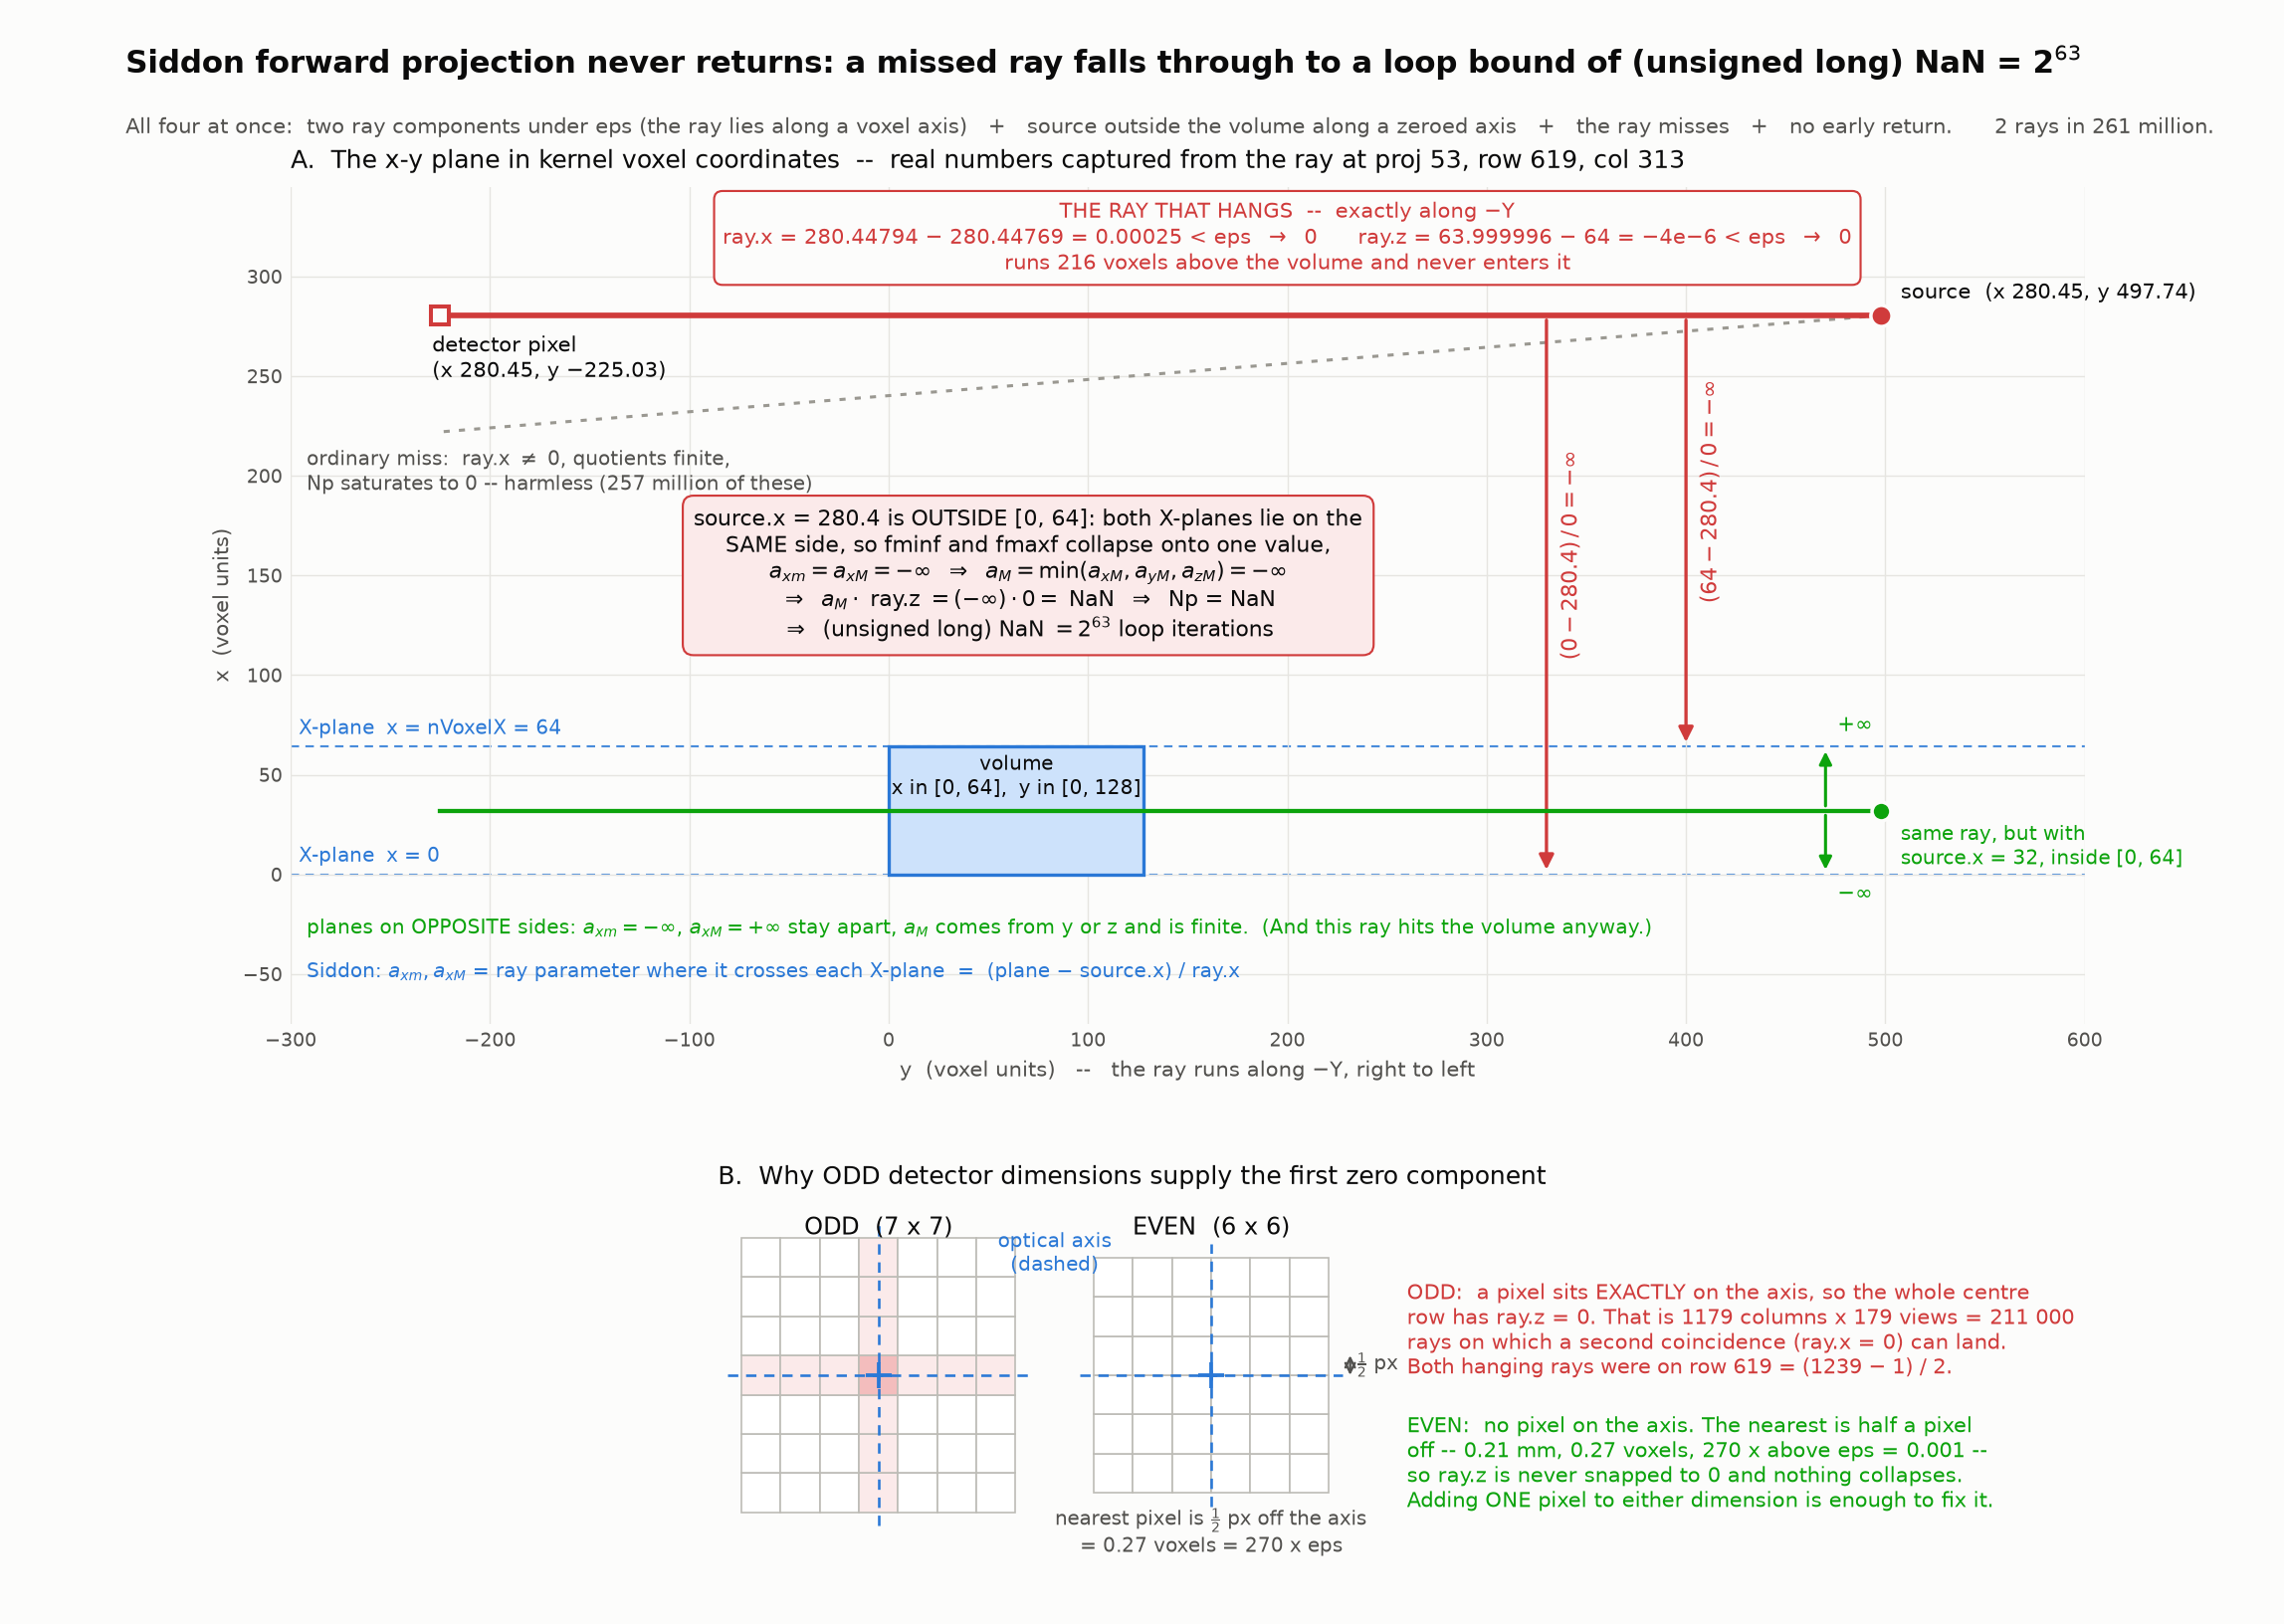

Reproduce this figure in Python.
# -*- coding: utf-8 -*-
"""The geometry that makes Siddon_projection.cu never return.

Top: the x-y plane in the kernel's voxel coordinates, drawn with y HORIZONTAL
so the ray (which runs exactly along -Y) lies across the page and the two
X-planes are horizontal lines. Real captured numbers for the ray that hangs
(proj 53, row 619, col 313 of the test geometry). Bottom: why an odd
detector dimension supplies the first zero direction component.
"""
import matplotlib
matplotlib.use("Agg")
import matplotlib.pyplot as plt
from matplotlib.patches import Rectangle, FancyArrowPatch

INK, INK2, SURF = "#0b0b0b", "#52514e", "#fcfcfb"
BLUE, BLUE_L = "#2a78d6", "#cde2fb"
CRIT, CRIT_L, GOOD, GREY = "#d03b3b", "#fbeaea", "#0ca30c", "#9a9891"

# captured on the GPU, voxel units. nVoxel is (Z,Y,X)-ordered: X=64, Y=128.
NX, NY = 64.0, 128.0
S_X, S_Y = 280.44769, 497.73584          # source
P_X, P_Y = 280.44794, -225.03015         # detector pixel

fig = plt.figure(figsize=(13.5, 9.6), facecolor=SURF)
gs = fig.add_gridspec(2, 1, height_ratios=[2.35, 1.0], hspace=0.30,
                      left=0.055, right=0.985, top=0.885, bottom=0.04)

# ================================================================ panel A
# horizontal axis = y (voxel), vertical axis = x (voxel)
ax = fig.add_subplot(gs[0])
ax.set_facecolor(SURF)
ax.set_aspect("equal")
ax.set_xlim(-300, 600)
ax.set_ylim(-75, 345)

# volume and the two X-planes Siddon measures distance to
ax.add_patch(Rectangle((0, 0), NY, NX, facecolor=BLUE_L, edgecolor=BLUE,
                       lw=1.4, zorder=2))
ax.text(NY / 2, 49, "volume\nx in [0, 64],  y in [0, 128]", ha="center",
        va="center", fontsize=8.6, color=INK, zorder=3)
for xp, lab in ((0.0, "X-plane  x = 0"), (NX, "X-plane  x = nVoxelX = 64")):
    ax.plot([-300, 600], [xp, xp], color=BLUE, lw=0.9, ls=(0, (4, 3)),
            zorder=1, alpha=0.85)
    ax.text(-296, xp + 4, lab, ha="left", va="bottom", fontsize=8.5,
            color=BLUE)
ax.text(-292, -44, r"Siddon: $a_{xm}, a_{xM}$ = ray parameter where it "
        "crosses each X-plane  =  (plane $-$ source.x) / ray.x",
        ha="left", va="top", fontsize=8.5, color=BLUE)

# --- the ordinary miss: same source, slight tilt -> finite, harmless
ax.plot([S_Y, P_Y], [S_X, 222.0], color=GREY, lw=1.3, ls=(0, (2, 3)),
        zorder=3)
ax.text(-292, 214, "ordinary miss:  ray.x $\\neq$ 0, quotients finite,\n"
        "Np saturates to 0 -- harmless (257 million of these)",
        ha="left", va="top", fontsize=8.5, color=INK2)

# --- the ray that hangs: exactly along -Y at x = 280.45
ax.plot([S_Y, P_Y], [S_X, P_X], color=CRIT, lw=2.4, zorder=5)
ax.plot(S_Y, S_X, marker="o", ms=9, mfc=CRIT, mec=SURF, mew=1.5, zorder=6)
ax.plot(P_Y, P_X, marker="s", ms=7.5, mfc=SURF, mec=CRIT, mew=1.7, zorder=6)
ax.text(S_Y + 10, S_X + 6, "source  (x 280.45, y 497.74)", fontsize=9,
        color=INK, va="bottom", ha="left")
ax.text(P_Y - 4, P_X - 9, "detector pixel\n(x 280.45, y $-$225.03)",
        fontsize=9, color=INK, va="top", ha="left")
ax.text(200, 300,
        "THE RAY THAT HANGS  --  exactly along $-$Y\n"
        "ray.x = 280.44794 $-$ 280.44769 = 0.00025 < eps  $\\to$  0      "
        "ray.z = 63.999996 $-$ 64 = $-$4e$-$6 < eps  $\\to$  0\n"
        "runs 216 voxels above the volume and never enters it",
        fontsize=9, color=CRIT, va="bottom", ha="center",
        bbox=dict(boxstyle="round,pad=0.4", fc=SURF, ec=CRIT, lw=0.9))

# both quotients point the SAME way: both planes are below the source
for yy, xp, lab in ((400, NX, r"$(64-280.4)\,/\,0 = -\infty$"),
                    (330, 0.0, r"$(0-280.4)\,/\,0 = -\infty$")):
    ar = FancyArrowPatch((yy, S_X), (yy, xp), arrowstyle="-|>",
                         mutation_scale=13, color=CRIT, lw=1.4, zorder=4)
    ax.add_patch(ar)
    ax.text(yy + 7, (S_X + xp) / 2 + 20, lab, ha="left", va="center",
            fontsize=9.2, color=CRIT, rotation=90)
ax.text(70, 150,
        "source.x = 280.4 is OUTSIDE [0, 64]: both X-planes lie on the\n"
        "SAME side, so fminf and fmaxf collapse onto one value,\n"
        r"$a_{xm} = a_{xM} = -\infty$  $\Rightarrow$  $a_M = \min(a_{xM}, a_{yM}, a_{zM}) = -\infty$" "\n"
        r"$\Rightarrow$  $a_M \cdot$ ray.z $= (-\infty)\cdot 0 =$ NaN  $\Rightarrow$  Np = NaN" "\n"
        r"$\Rightarrow$  (unsigned long) NaN $= 2^{63}$ loop iterations",
        ha="center", va="center", fontsize=9.2, color=INK,
        bbox=dict(boxstyle="round,pad=0.5", fc=CRIT_L, ec=CRIT, lw=0.9))

# --- the safe contrast: source INSIDE the volume's x-extent
G_X = 32.0
ax.plot([S_Y, P_Y], [G_X, G_X], color=GOOD, lw=1.8, zorder=4)
ax.plot(S_Y, G_X, marker="o", ms=8, mfc=GOOD, mec=SURF, mew=1.5, zorder=6)
ax.text(S_Y + 10, G_X - 6, "same ray, but with\nsource.x = 32, inside [0, 64]",
        fontsize=8.6, color=GOOD, va="top", ha="left")
for yy, xp, lab in ((470, NX, r"$+\infty$"), (470, 0.0, r"$-\infty$")):
    ar = FancyArrowPatch((yy, G_X), (yy, xp), arrowstyle="-|>",
                         mutation_scale=11, color=GOOD, lw=1.3, zorder=5)
    ax.add_patch(ar)
    ax.text(yy + 6, xp + (5 if xp else -5), lab, ha="left",
            va="bottom" if xp else "top", fontsize=9, color=GOOD)
ax.text(-292, -22,
        "planes on OPPOSITE sides: $a_{xm} = -\\infty$, $a_{xM} = +\\infty$ "
        "stay apart, $a_M$ comes from y or z and is finite.  "
        "(And this ray hits the volume anyway.)",
        ha="left", va="top", fontsize=8.6, color=GOOD)

for s in ax.spines.values():
    s.set_visible(False)
ax.tick_params(colors=INK2, labelsize=8, length=0)
ax.set_xlabel("y  (voxel units)   --   the ray runs along $-$Y, right to left",
              color=INK2, fontsize=9)
ax.set_ylabel("x  (voxel units)", color=INK2, fontsize=9)
ax.grid(True, color="#e6e5e1", lw=0.6)
ax.set_title("A.  The x-y plane in kernel voxel coordinates  --  real numbers "
             "captured from the ray at proj 53, row 619, col 313",
             loc="left", fontsize=10.5, color=INK, pad=8)

# ================================================================ panel B
axb = fig.add_subplot(gs[1])
axb.set_facecolor(SURF)
axb.set_aspect("equal")
axb.set_xlim(-0.6, 23.4)
axb.set_ylim(-1.2, 7.9)
axb.axis("off")
axb.set_title("B.  Why ODD detector dimensions supply the first zero "
              "component", loc="left", fontsize=10.5, color=INK, pad=8)


def grid(x0, y0, n, label, odd):
    for i in range(n):
        for j in range(n):
            on_row = odd and (j == n // 2)
            on_col = odd and (i == n // 2)
            fc = "#ffffff"
            if on_row or on_col:
                fc = CRIT_L
            if on_row and on_col:
                fc = "#f3bdbd"
            axb.add_patch(Rectangle((x0 + i, y0 + j), 1, 1, facecolor=fc,
                                    edgecolor="#bdbcb6", lw=0.7, zorder=2))
    cx, cy = x0 + n / 2.0, y0 + n / 2.0      # optical axis through centre
    axb.plot([x0 - 0.35, x0 + n + 0.35], [cy, cy], color=BLUE, lw=1.1,
             ls=(0, (4, 3)), zorder=3)
    axb.plot([cx, cx], [y0 - 0.35, y0 + n + 0.35], color=BLUE, lw=1.1,
             ls=(0, (4, 3)), zorder=3)
    axb.plot(cx, cy, marker="+", ms=11, mew=1.6, color=BLUE, zorder=4)
    axb.text(x0 + n / 2.0, 7.55, label, ha="center", va="top", fontsize=10,
             color=INK)
    return cx, cy


# align the two grids on a common axis height
cx1, cy1 = grid(0.0, 0.0, 7, "ODD  (7 x 7)", True)
cx2, cy2 = grid(9.0, 0.5, 6, "EVEN  (6 x 6)", False)

axb.text(8.0, 6.6, "optical axis\n(dashed)", ha="center", va="center",
         fontsize=8.3, color=BLUE)

# the half-pixel offset on the even grid, drawn outside the crosshair
axb.annotate("", xy=(cx2 + 3.55, cy2), xytext=(cx2 + 3.55, cy2 + 0.5),
             arrowprops=dict(arrowstyle="<->", color=INK2, lw=1.0,
                             shrinkA=0, shrinkB=0))
axb.text(cx2 + 3.7, cy2 + 0.25, "$\\frac{1}{2}$ px", fontsize=8.5,
         color=INK2, va="center", ha="left")
axb.text(cx2, 0.15, "nearest pixel is $\\frac{1}{2}$ px off the axis\n"
         "= 0.27 voxels = 270 x eps", ha="center", va="top", fontsize=8.3,
         color=INK2)

axb.text(17.0, 5.9,
         "ODD:  a pixel sits EXACTLY on the axis, so the whole centre\n"
         "row has ray.z = 0. That is 1179 columns x 179 views = 211 000\n"
         "rays on which a second coincidence (ray.x = 0) can land.\n"
         "Both hanging rays were on row 619 = (1239 $-$ 1) / 2.",
         ha="left", va="top", fontsize=8.7, color=CRIT)
axb.text(17.0, 2.5,
         "EVEN:  no pixel on the axis. The nearest is half a pixel\n"
         "off -- 0.21 mm, 0.27 voxels, 270 x above eps = 0.001 --\n"
         "so ray.z is never snapped to 0 and nothing collapses.\n"
         "Adding ONE pixel to either dimension is enough to fix it.",
         ha="left", va="top", fontsize=8.7, color=GOOD)

fig.text(0.055, 0.955,
         "Siddon forward projection never returns: a missed ray falls "
         "through to a loop bound of (unsigned long) NaN = 2$^{63}$",
         fontsize=13, color=INK, weight="bold")
fig.text(0.055, 0.918,
         "All four at once:  two ray components under eps (the ray lies along "
         "a voxel axis)   +   source outside the volume along a zeroed axis   "
         "+   the ray misses   +   no early return.      2 rays in 261 million.",
         fontsize=9.0, color=INK2)

import os
out = os.path.join(os.path.dirname(os.path.abspath(__file__)),
                   "siddon_missed_ray_hang.png")
fig.savefig(out, dpi=170, facecolor=SURF)
print("wrote", out)
